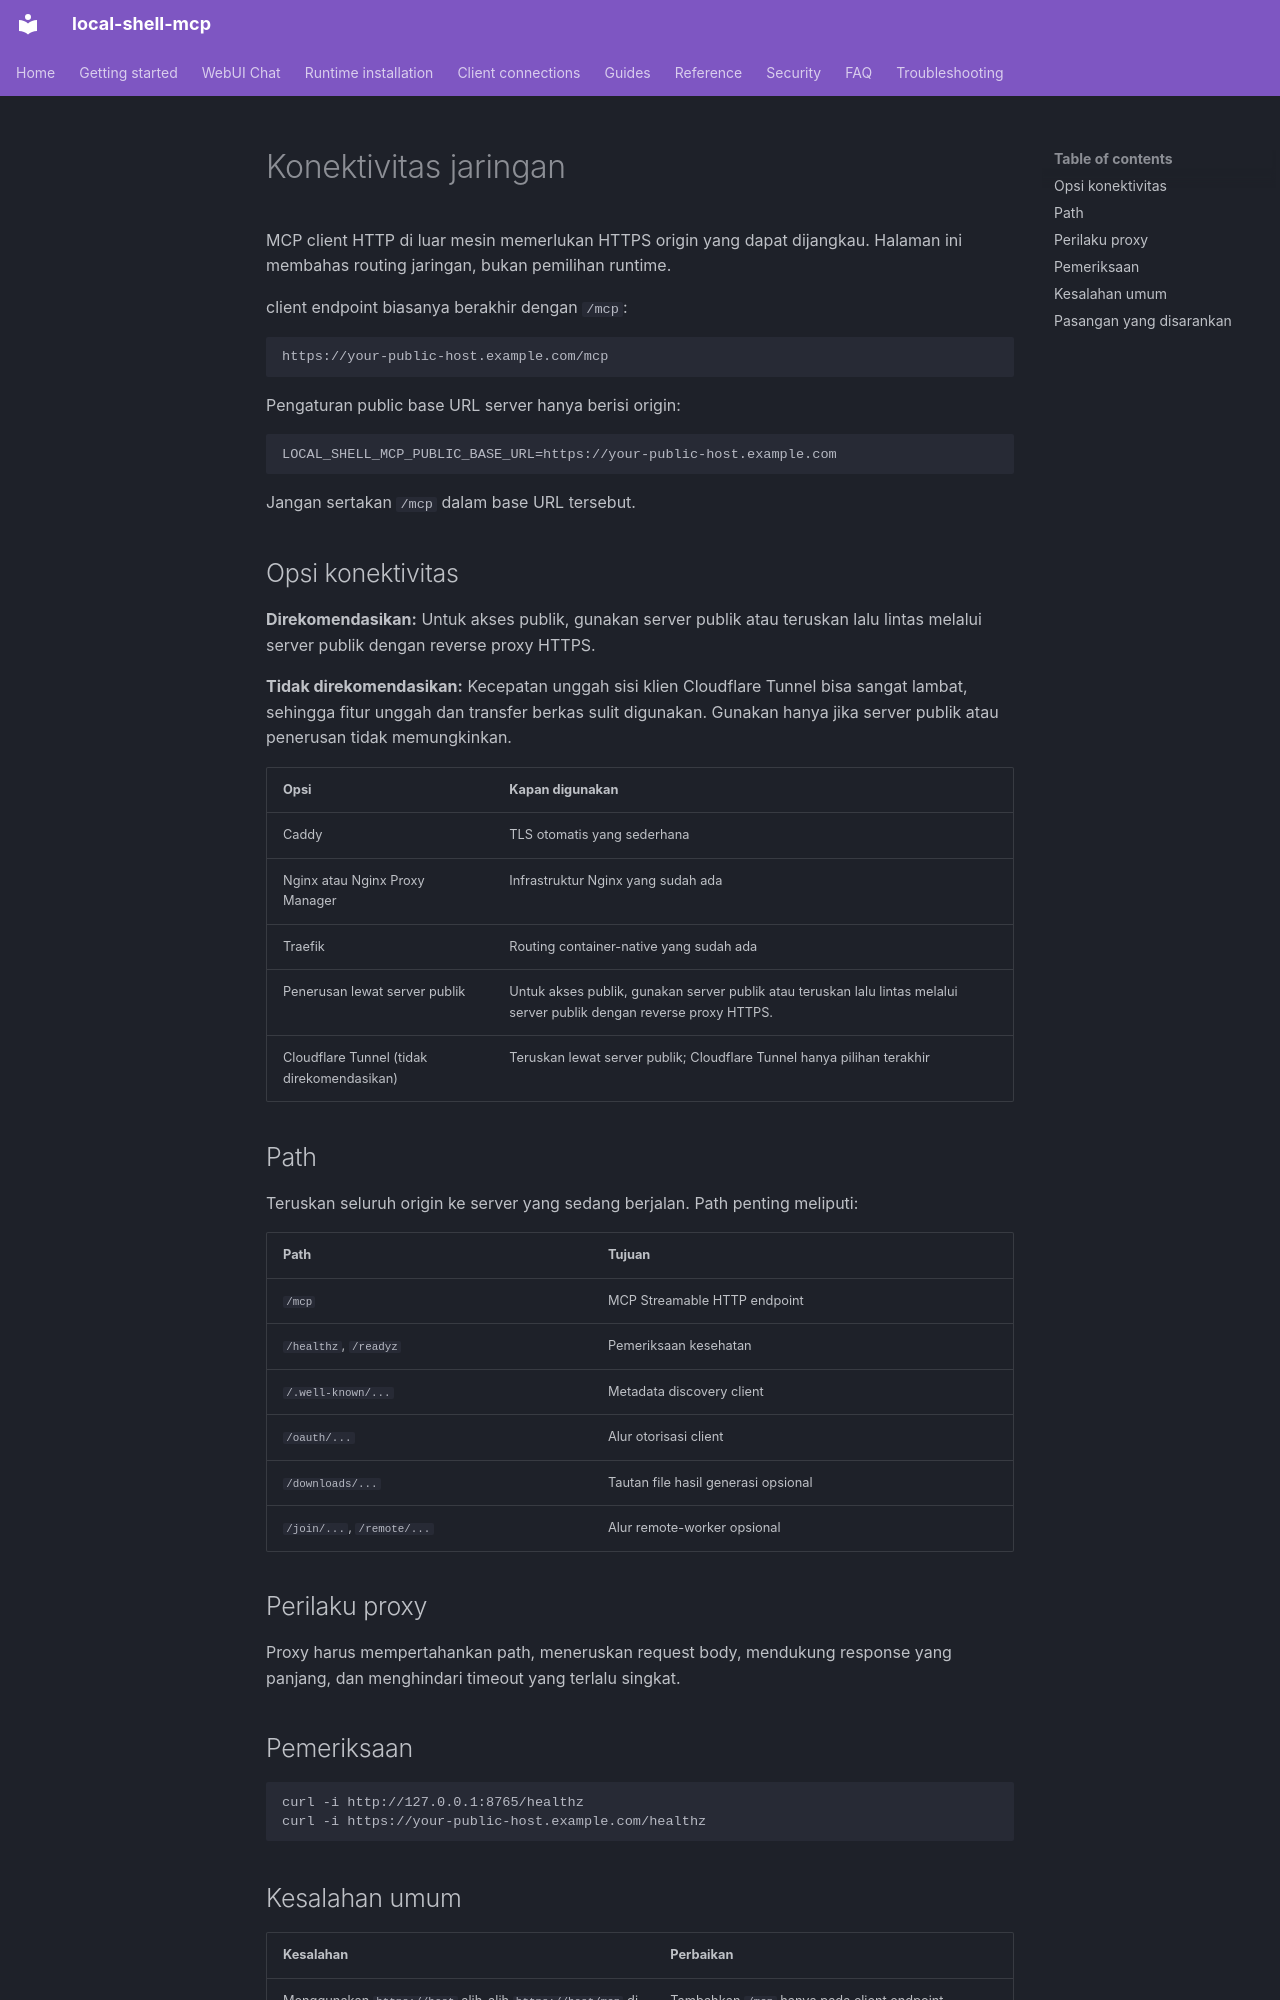

repository: fwerkor/local-shell-mcp · page: clients/connectivity.id/index.html · generator: mkdocs

<!-- i18n-source-sha256: 4eb43e1a065d72171aad5493848eb2f8c57361b110237c8816928e28f227a3d8 -->
# Konektivitas jaringan

MCP client HTTP di luar mesin memerlukan HTTPS origin yang dapat dijangkau. Halaman ini membahas routing jaringan, bukan pemilihan runtime.

client endpoint biasanya berakhir dengan `/mcp`:

```text
https://your-public-host.example.com/mcp
```

Pengaturan public base URL server hanya berisi origin:

```env
LOCAL_SHELL_MCP_PUBLIC_BASE_URL=https://your-public-host.example.com
```

Jangan sertakan `/mcp` dalam base URL tersebut.

## Opsi konektivitas

**Direkomendasikan:** Untuk akses publik, gunakan server publik atau teruskan lalu lintas melalui server publik dengan reverse proxy HTTPS.

**Tidak direkomendasikan:** Kecepatan unggah sisi klien Cloudflare Tunnel bisa sangat lambat, sehingga fitur unggah dan transfer berkas sulit digunakan. Gunakan hanya jika server publik atau penerusan tidak memungkinkan.


| Opsi | Kapan digunakan |
|---|---|
| Caddy | TLS otomatis yang sederhana |
| Nginx atau Nginx Proxy Manager | Infrastruktur Nginx yang sudah ada |
| Traefik | Routing container-native yang sudah ada |
| Penerusan lewat server publik | Untuk akses publik, gunakan server publik atau teruskan lalu lintas melalui server publik dengan reverse proxy HTTPS. |
| Cloudflare Tunnel (tidak direkomendasikan) | Teruskan lewat server publik; Cloudflare Tunnel hanya pilihan terakhir |

## Path

Teruskan seluruh origin ke server yang sedang berjalan. Path penting meliputi:

| Path | Tujuan |
|---|---|
| `/mcp` | MCP Streamable HTTP endpoint |
| `/healthz`, `/readyz` | Pemeriksaan kesehatan |
| `/.well-known/...` | Metadata discovery client |
| `/oauth/...` | Alur otorisasi client |
| `/downloads/...` | Tautan file hasil generasi opsional |
| `/join/...`, `/remote/...` | Alur remote-worker opsional |

## Perilaku proxy

Proxy harus mempertahankan path, meneruskan request body, mendukung response yang panjang, dan menghindari timeout yang terlalu singkat.

## Pemeriksaan

```bash
curl -i http://127.0.0.1:8765/healthz
curl -i https://your-public-host.example.com/healthz
```
